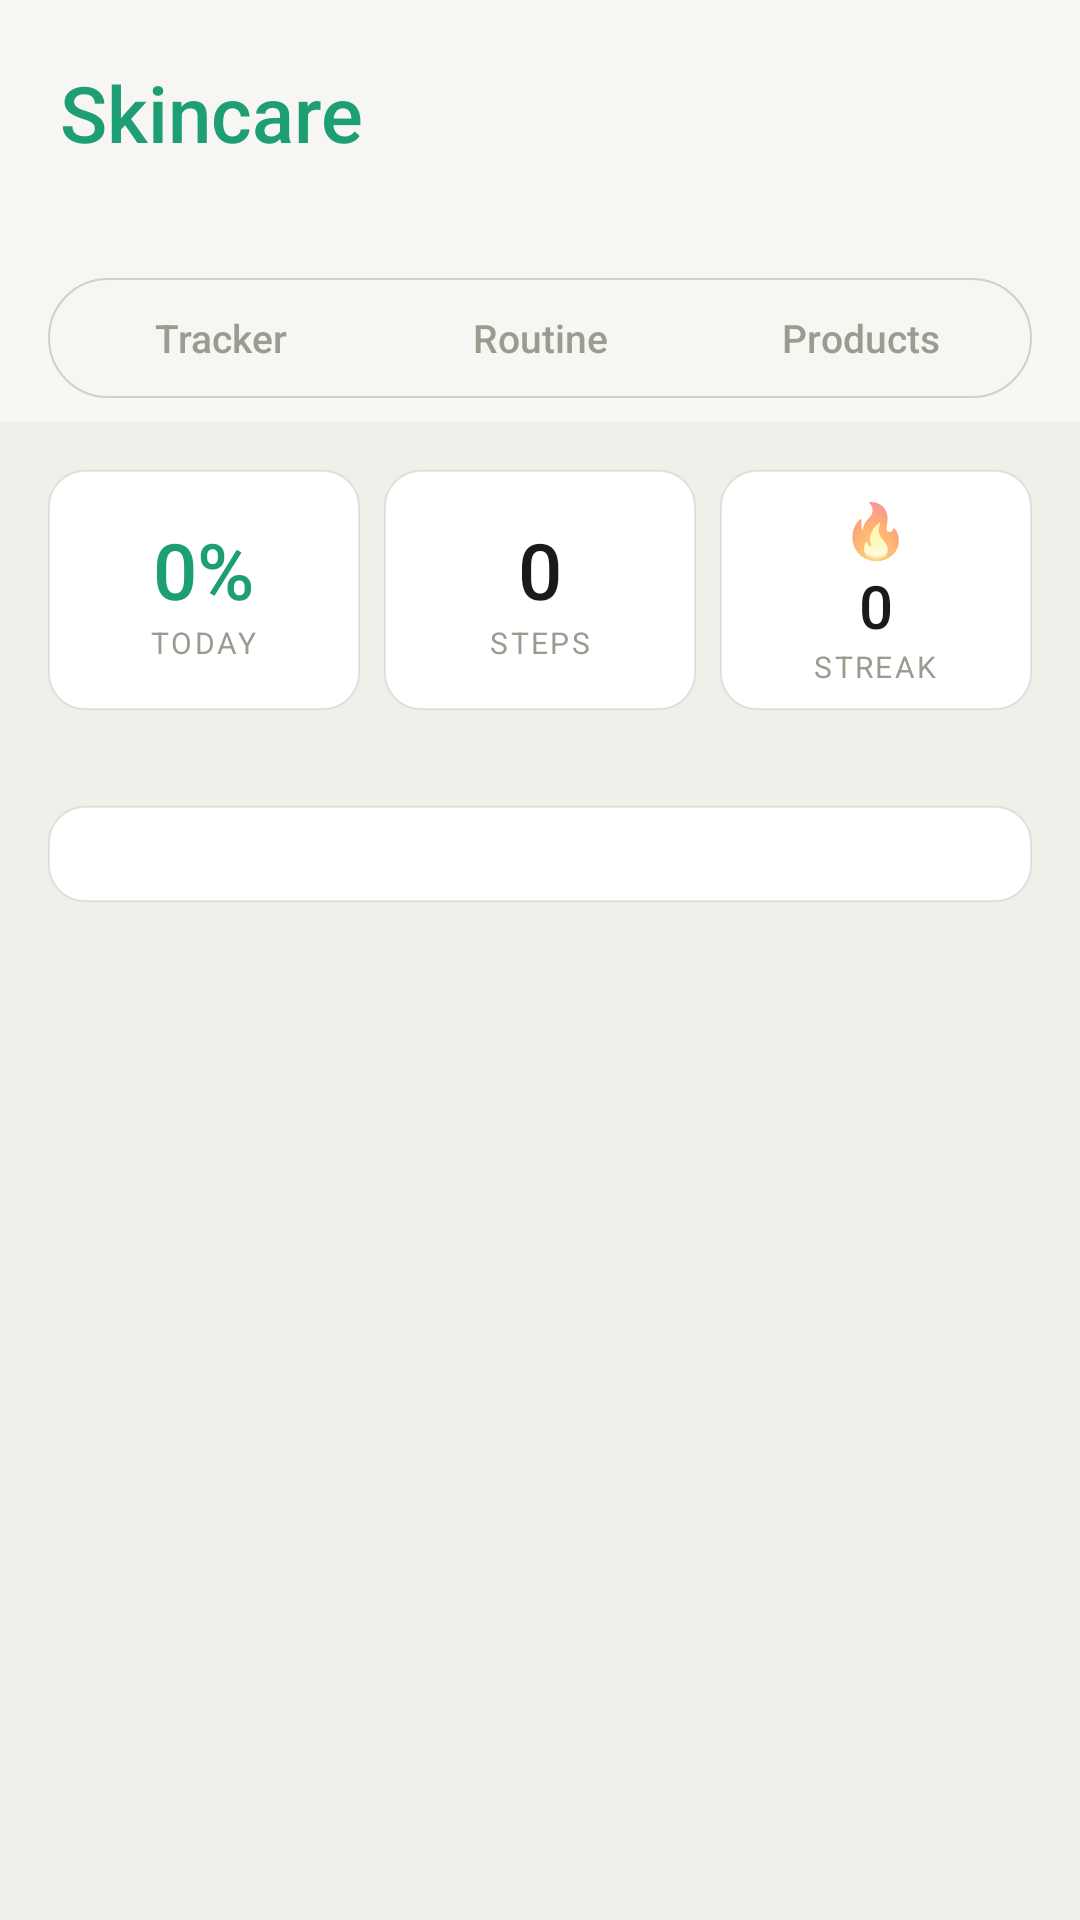

Produce the Android XML layout that renders to this screen, including the resource entries it uses.
<!-- AndroidManifest.xml: application theme AppTheme -->
<!-- res/layout/activity_main.xml -->
<?xml version="1.0" encoding="utf-8"?>
<LinearLayout xmlns:android="http://schemas.android.com/apk/res/android"
    android:layout_width="match_parent" android:layout_height="match_parent"
    android:orientation="vertical" android:background="@color/bg">

    
    <LinearLayout android:layout_width="match_parent" android:layout_height="wrap_content"
        android:orientation="vertical" android:background="@color/bg2"
        android:padding="20dp" android:paddingBottom="12dp">
        <TextView android:layout_width="wrap_content" android:layout_height="wrap_content"
            android:text="Skincare" android:textSize="26sp" android:textColor="@color/green"
            android:fontFamily="sans-serif-medium"/>
        <TextView android:id="@+id/tv_date" android:layout_width="wrap_content"
            android:layout_height="wrap_content" android:textSize="13sp"
            android:textColor="@color/text_muted"/>
    </LinearLayout>

    
    <LinearLayout android:layout_width="match_parent" android:layout_height="48dp"
        android:orientation="horizontal" android:background="@color/bg2"
        android:paddingStart="16dp" android:paddingEnd="16dp" android:paddingBottom="8dp">
        <LinearLayout android:layout_width="match_parent" android:layout_height="match_parent"
            android:background="@drawable/tab_bar_bg" android:orientation="horizontal"
            android:padding="4dp">
            <TextView android:id="@+id/tab_tracker" android:layout_width="0dp"
                android:layout_height="match_parent" android:layout_weight="1"
                android:text="Tracker" android:gravity="center" android:textSize="13sp"
                android:textColor="@color/text_muted" android:fontFamily="sans-serif-medium"/>
            <TextView android:id="@+id/tab_routine" android:layout_width="0dp"
                android:layout_height="match_parent" android:layout_weight="1"
                android:text="Routine" android:gravity="center" android:textSize="13sp"
                android:textColor="@color/text_muted" android:fontFamily="sans-serif-medium"/>
            <TextView android:id="@+id/tab_products" android:layout_width="0dp"
                android:layout_height="match_parent" android:layout_weight="1"
                android:text="Products" android:gravity="center" android:textSize="13sp"
                android:textColor="@color/text_muted" android:fontFamily="sans-serif-medium"/>
        </LinearLayout>
    </LinearLayout>

    
    <ScrollView android:layout_width="match_parent" android:layout_height="0dp"
        android:layout_weight="1" android:scrollbars="none">
        <LinearLayout android:layout_width="match_parent" android:layout_height="wrap_content"
            android:orientation="vertical" android:padding="16dp">

            
            <LinearLayout android:id="@+id/view_tracker" android:layout_width="match_parent"
                android:layout_height="wrap_content" android:orientation="vertical">

                
                <LinearLayout android:layout_width="match_parent" android:layout_height="wrap_content"
                    android:orientation="horizontal" android:layout_marginBottom="16dp">
                    <LinearLayout android:layout_width="0dp" android:layout_height="80dp"
                        android:layout_weight="1" android:background="@drawable/card_white"
                        android:orientation="vertical" android:gravity="center"
                        android:layout_marginEnd="8dp">
                        <TextView android:id="@+id/stat_today" android:layout_width="wrap_content"
                            android:layout_height="wrap_content" android:text="0%"
                            android:textSize="26sp" android:textColor="@color/green"
                            android:fontFamily="sans-serif-medium"/>
                        <TextView android:layout_width="wrap_content" android:layout_height="wrap_content"
                            android:text="TODAY" android:textSize="10sp" android:textColor="@color/text_muted"
                            android:letterSpacing="0.08"/>
                    </LinearLayout>
                    <LinearLayout android:layout_width="0dp" android:layout_height="80dp"
                        android:layout_weight="1" android:background="@drawable/card_white"
                        android:orientation="vertical" android:gravity="center"
                        android:layout_marginEnd="8dp">
                        <TextView android:id="@+id/stat_steps" android:layout_width="wrap_content"
                            android:layout_height="wrap_content" android:text="0"
                            android:textSize="26sp" android:textColor="@color/text_primary"
                            android:fontFamily="sans-serif-medium"/>
                        <TextView android:layout_width="wrap_content" android:layout_height="wrap_content"
                            android:text="STEPS" android:textSize="10sp" android:textColor="@color/text_muted"
                            android:letterSpacing="0.08"/>
                    </LinearLayout>
                    <LinearLayout android:layout_width="0dp" android:layout_height="80dp"
                        android:layout_weight="1" android:background="@drawable/card_white"
                        android:orientation="vertical" android:gravity="center">
                        <TextView android:layout_width="wrap_content" android:layout_height="wrap_content"
                            android:text="🔥" android:textSize="18sp"/>
                        <TextView android:id="@+id/streak_num" android:layout_width="wrap_content"
                            android:layout_height="wrap_content" android:text="0"
                            android:textSize="20sp" android:textColor="@color/text_primary"
                            android:fontFamily="sans-serif-medium"/>
                        <TextView android:layout_width="wrap_content" android:layout_height="wrap_content"
                            android:text="STREAK" android:textSize="10sp" android:textColor="@color/text_muted"
                            android:letterSpacing="0.08"/>
                    </LinearLayout>
                </LinearLayout>

                
                <LinearLayout android:id="@+id/week_grid" android:layout_width="match_parent"
                    android:layout_height="wrap_content" android:orientation="horizontal"
                    android:layout_marginBottom="16dp"/>

                
                <LinearLayout android:id="@+id/day_card" android:layout_width="match_parent"
                    android:layout_height="wrap_content" android:orientation="vertical"
                    android:background="@drawable/card_white" android:padding="16dp"/>
            </LinearLayout>

            
            <LinearLayout android:id="@+id/view_routine" android:layout_width="match_parent"
                android:layout_height="wrap_content" android:orientation="vertical"
                android:visibility="gone">
                <LinearLayout android:id="@+id/routine_editor" android:layout_width="match_parent"
                    android:layout_height="wrap_content" android:orientation="vertical"/>
            </LinearLayout>

            
            <LinearLayout android:id="@+id/view_products" android:layout_width="match_parent"
                android:layout_height="wrap_content" android:orientation="vertical"
                android:visibility="gone">
                <LinearLayout android:id="@+id/product_grid" android:layout_width="match_parent"
                    android:layout_height="wrap_content" android:orientation="vertical"/>
            </LinearLayout>

        </LinearLayout>
    </ScrollView>
</LinearLayout>
<!-- resources referenced by this layout -->
<resources>
  <color name="bg">#F0EFE9</color>
  <color name="bg2">#F7F6F3</color>
  <color name="green">#1D9E75</color>
  <color name="text_muted">#9B9B8F</color>
  <color name="text_primary">#1A1A1A</color>
  <!-- drawable card_white (drawable) -->
  <?xml version="1.0" encoding="utf-8"?>
  <shape xmlns:android="http://schemas.android.com/apk/res/android">
      <solid android:color="#FFFFFF"/>
      <corners android:radius="12dp"/>
      <stroke android:width="0.5dp" android:color="#17000000"/>
  </shape>
  <!-- drawable tab_bar_bg (drawable) -->
  <?xml version="1.0" encoding="utf-8"?>
  <shape xmlns:android="http://schemas.android.com/apk/res/android">
      <solid android:color="#F7F6F3"/>
      <corners android:radius="40dp"/>
      <stroke android:width="0.5dp" android:color="#29000000"/>
  </shape>
  <style name="AppTheme" parent="Theme.AppCompat.Light.NoActionBar">
          <item name="colorPrimary">@color/green</item>
          <item name="colorAccent">@color/green</item>
          <item name="android:windowBackground">@color/bg</item>
          <item name="android:statusBarColor">@color/bg2</item>
      </style>
</resources>
